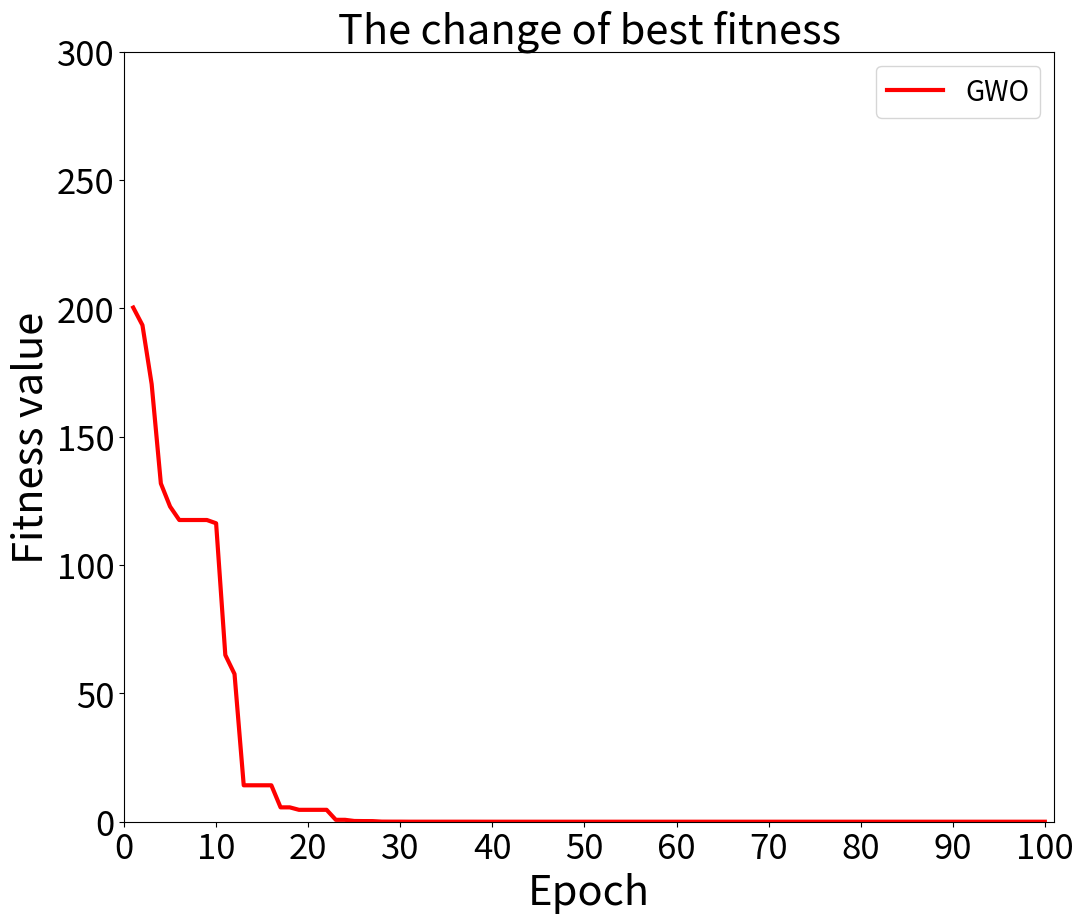

Generate this figure with matplotlib:
import numpy as np
import heapq
import matplotlib.pyplot as plt


def function(x):
    y1 = 0
    for i in range(len(x)):
        y1 = y1 + (x[i]**2 - 10 * np.cos(2 * np.pi * x[i]) + 10 )
    y = abs(0-y1)
    return y

m = 30
h = 15
imax = 100
dimen = 20
F = 2
rangelow = -5.12
rangehigh = 5.12


pop = np.zeros((m,dimen))
pop_fitness = np.zeros(m)

betterpop = np.zeros((h,dimen))
badpop = np.zeros((h,dimen))
better_fitness = np.zeros(h)
bad_fitness = np.zeros(h)

his_bestfit=np.zeros(imax)

for j in range(m):
    pop[j] = np.random.uniform(low=rangelow, high=rangehigh,size=(1, dimen))
    pop_fitness[j] = function(pop[j])
allbestpop,allbestfit = pop[pop_fitness.argmin()].copy(),pop_fitness.min()

for i in range(imax):
    print("The iteration is:", i + 1)

    popave = np.sum(pop)
    # for j in range(m):
    #     popave = popave + pop[j]
    popave = popave / 30



    pop_fitness1 = pop_fitness.flatten()
    pop_fitness1 = pop_fitness1.tolist()
    three = list(map(pop_fitness1.index, heapq.nsmallest(3, pop_fitness1)))
    X1 = pop[three[0]]
    X2 = pop[three[1]]
    X3 = pop[three[2]]
    Xave = (X1 + X2 + X3)/3
    fitX1 = function(X1)
    fitXave = function(Xave)
    if fitX1 > fitXave:
        Xtea = X1
    else:
        Xtea = Xave

    halfbetter = list(map(pop_fitness1.index, heapq.nsmallest(h, pop_fitness1)))
    halfbad = list(map(pop_fitness1.index, heapq.nlargest(h, pop_fitness1)))
    for l in range(h):
        betterpop[l] = pop[halfbetter[l]]
        badpop[l] = pop[halfbad[l]]
        better_fitness[l] = pop_fitness[halfbetter[l]]
        bad_fitness[l] = pop_fitness[halfbad[l]]
    betterpopold = betterpop.copy()
    badpopold = badpop.copy()

    for l in range(h):
        a = np.random.rand()
        b = np.random.rand()
        c = 1 - b
        d = np.random.rand()

        pop_newbetter1 = betterpop[l] + a * (Xtea - F * (b * popave + c * betterpop[l]))

        fitness_newbetter1 = function(pop_newbetter1)

        if fitness_newbetter1 < better_fitness[l]:
            better_fitness[l] = fitness_newbetter1
            betterpop[l] = pop_newbetter1

        pop_newbad1 = badpop[l] + 2 * d * (Xtea - badpop[l])
        fitness_newbad1 = function(pop_newbad1)
        if fitness_newbad1 < bad_fitness[l]:
            bad_fitness[l] = fitness_newbad1
            badpop[l] = pop_newbad1

    rangeM = list(range(0, h))
    for l in range(h):
        e = np.random.rand()
        g = np.random.rand()
        j1 = np.random.choice(rangeM)
        j2 = np.random.choice(rangeM)

        if better_fitness[l] < better_fitness[j1]:
            pop_newbetter2 = betterpop[l] + e * (betterpop[l] - betterpop[j1]) + g * (betterpop[l] - betterpopold[l])
        else:
            pop_newbetter2 = betterpop[l] - e * (betterpop[l] - betterpop[j1]) + g * (betterpop[l] - betterpopold[l])
        fitness_newbetter2 = function(pop_newbetter2)
        if fitness_newbetter2 < better_fitness[l]:
            better_fitness[l] = fitness_newbetter1
            betterpop[l] = pop_newbetter2

        if bad_fitness[l] < bad_fitness[j2]:
            pop_newbad2 = badpop[l] + e * (badpop[l] - badpop[j1]) + g * (badpop[l] - badpopold[l])
        else:
            pop_newbad2 = badpop[l] - e * (badpop[l] - badpop[j1]) + g * (badpop[l] - badpopold[l])
        fitness_newbad2 = function(pop_newbad2)
        if fitness_newbad2 < bad_fitness[l]:
            bad_fitness[l] = fitness_newbad2
            badpop[l] = pop_newbad2

    for l in range(h):
        pop[l] = betterpop[l]
        pop[h + l] = badpop[l]
        pop_fitness[l] = better_fitness[l]
        pop_fitness[h + l] = better_fitness[l]

    allbestpop, allbestfit = pop[pop_fitness.argmin()].copy(), pop_fitness.min()
    print("The best fitness is:", allbestfit)

    his_bestfit[i] = allbestfit


print("After iteration, the best pop is:", allbestpop)
print("After iteration, the best fitness is:", allbestfit)

mean = np.sum(pop_fitness)/m
std = np.std(pop_fitness)
print("After iteration, the mean fitness of the swarm is:","%e"%mean)
print("After iteration, the std fitness of the swarm is:","%e"%std)


fig=plt.figure(figsize=(12, 10), dpi=300)
plt.title('The change of best fitness',fontdict={'weight':'normal','size': 30})
x=range(1,101,1)
plt.plot(x,his_bestfit,color="red",label="GWO",linewidth=3.0, linestyle="-")
plt.tick_params(labelsize=25)
plt.xlim(0,101)
plt.ylim(0,300)
plt.xlabel("Epoch",fontdict={'weight':'normal','size': 30})
plt.ylabel("Fitness value",fontdict={'weight':'normal','size': 30})
plt.xticks(range(0,101,10))
plt.legend(loc="upper right",prop={'size':20})
plt.savefig("fit-GTOA.png")
plt.show()





